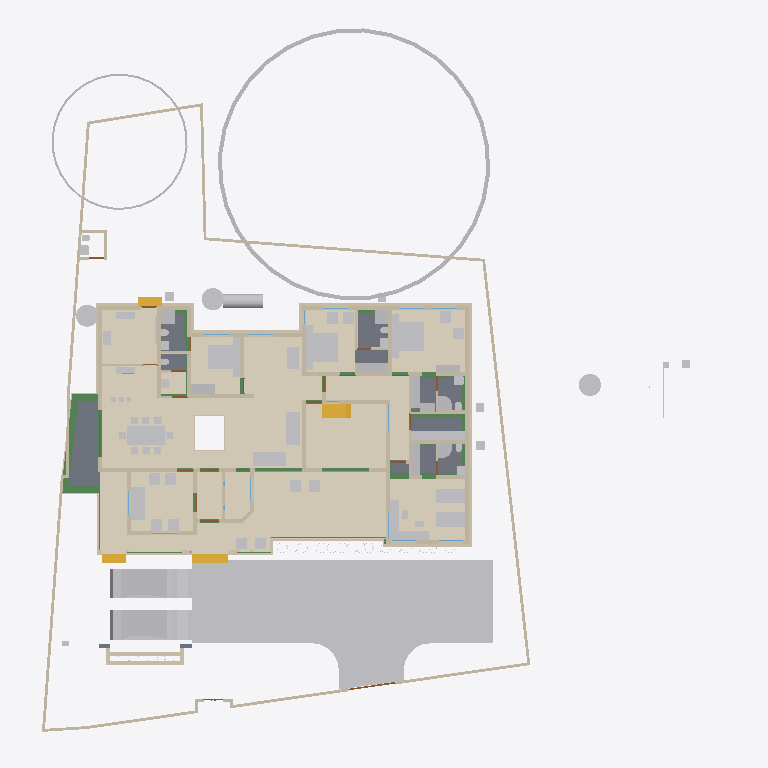
Plan cut of the same IFC building model at storey '00' (level 0.00 m, cut at 1.40 m), seen from above with north up, elements coloured by IFC class (only those large enough to see are counted): 85 other elements (light grey), 83 walls (beige), 22 beams (green), 16 coverings (cream), 11 doors (brown), 8 slabs (grey), 4 stair flights (yellow), 2 windows (light blue). Cut surfaces are drawn darker.
Extent 43.3 m × 45.0 m × 17.7 m (x, y, z). Storeys (9): Footing at -0.87 m; 00 at 0.00 m; Verandah at 0.00 m; Plumbing at 0.00 m; GF at 0.45 m; GFLintel at 2.55 m; FF at 3.45 m; GF-E at 3.45 m; FFtop at 5.70 m. Elements (908): 275 IfcBeam, 274 IfcWall, 60 IfcFurniture, 47 IfcCovering, 44 IfcColumn, 31 IfcWindow, 29 IfcGeographicElement, 27 IfcDoor, 21 IfcSlab, 18 IfcSanitaryTerminal, 12 IfcElectricAppliance, 11 IfcEarthworksFill.

HEADER;
FILE_DESCRIPTION(('ViewDefinition[DesignTransferView]'),'2;1');
FILE_NAME('Sreekesh.ifc','2025-06-28T15:18:33+05:30',(),(),'IfcOpenShell 0.8.3-alpha250613','Bonsai 0.8.3-alpha250613-9b8357c','Nobody');
FILE_SCHEMA(('IFC4X3'));
ENDSEC;
DATA;
#1=IFCPROJECT('0aPvmvJuf5owphcfiKWAsN',$,'My Project',$,$,$,$,(#14,#26),#9);
#30=IFCSITE('3jTVXq97zE2OZTfzZH9iYT',$,'My Site',$,$,#53,$,$,$,$,$,$,$,$);
#211744=IFCSITE('2pH2ecD1v9bgK8psTEcl$_',$,'Site',$,$,#211760,#211754,$,$,$,$,$,$,$);
#36=IFCBUILDING('3Bt1MypEf4fuqFfshm9kTs',$,'My Building',$,$,#59,$,$,$,$,$,$);
#333137=IFCBUILDING('2u05Cn$TD6OPdaLJzvNsxO',$,'GFWall',$,$,#333157,$,$,$,$,$,$);
#339211=IFCBUILDING('002Xt49mzDahM74jmffgUi',$,'GF-P',$,$,#339231,$,$,$,$,$,$);
#42=IFCBUILDINGSTOREY('3Yt8GBe1vE1Byt_$JKaQnQ',$,'GF',$,$,#7313,$,$,$,$);
#8023=IFCBUILDINGSTOREY('3LNq90aff4Xhn4xfthWyFx',$,'00',$,$,#8039,$,$,$,$);
#71986=IFCBUILDINGSTOREY('1ZF$IMkzjA5efl8XVVA8ry',$,'FFtop',$,$,#72046,$,$,$,$);
#72129=IFCBUILDINGSTOREY('1Nt2vvvNTB5u0X$NIke4ti',$,'GFLintel',$,$,#280967,$,$,$,$);
#83382=IFCBUILDINGSTOREY('2do7yjy$r1eOSN7_GxsK9f',$,'FF',$,$,#83409,$,$,$,$);
#301077=IFCBUILDINGSTOREY('1n3LFyF6X708Cvo1r86gbR',$,'Footing',$,$,#301097,$,$,$,$);
#340744=IFCBUILDINGSTOREY('0$aAKYJlj1sB8ELKRxTL7n',$,'GF-E',$,$,#340770,$,$,$,$);
#360055=IFCBUILDINGSTOREY('2kU8qRmBnF7foRmD37T33I',$,'Verandah',$,$,#360071,$,$,$,$);
#367233=IFCBUILDINGSTOREY('3r39yX7tr10xAjP1zlM9FN',$,'Plumbing',$,$,#367249,$,$,$,$);
#363541=IFCCOURSE('0hYJyXEsXANxqeScN2ddTn',$,'Course',$,$,#364727,#363556,$,$);
#330851=IFCCOVERING('3kms8ObvT2A83v6EkiQCtZ',$,'Covering',$,$,#332110,#330862,$,$);
#345031=IFCCOVERING('3RPlCoLTXEkg2LQ5VmhLHT',$,'Covering',$,$,#361378,#345042,$,$);
#339298=IFCCOVERING('0RcNbxwC1BPO6vPsSe5hv0',$,'Covering',$,$,#339326,#339309,$,$);
#158109=IFCGEOGRAPHICELEMENT('1ICn9VC11DLu$jSeyjW6na',$,'GeographicElement',$,$,#159277,#158141,$,$);
#339327=IFCCOVERING('2gdKm_COPCGQt2$pqnEIyy',$,'Covering',$,$,#339363,#339338,$,$);
#344009=IFCCOVERING('2wUE701ff3ZBcv_UhuFthK',$,'Covering',$,$,#344035,#344020,$,$);
#344036=IFCCOVERING('0d2zgKDdP8dwFGBu$GD38F',$,'Covering',$,$,#344995,#344047,$,$);
#343848=IFCCOVERING('0UuWKOFoDDYvmplRYi7h7d',$,'Covering',$,$,#343876,#343859,$,$);
#146729=IFCVEHICLE('0zRPRsukT96P6cuFPGiKs1',$,'Vehicle',$,$,#189086,#146742,$,$);
#70155=IFCVEHICLE('3fs_92XJnE9xh12t4cEAUA',$,'Vehicle',$,$,#189081,#70187,$,$);
#330794=IFCSLAB('2m4RWmARb8ng3Ygm017ww6',$,'Slab',$,$,#332135,#330805,$,$);
#343982=IFCCOVERING('3pEdpTjbjFLQ$oJNw_068r',$,'Covering',$,$,#344008,#343993,$,$);
#343931=IFCCOVERING('0kYX189Jf7CBGn9ceIdHnd',$,'Covering',$,$,#343981,#343942,$,$);
#330566=IFCSLAB('1KV5e4N_LAjfJ$UL2nwl3p',$,'Slab',$,$,#332115,#330577,$,$);
#343877=IFCCOVERING('3Wi1uDf0TEzBEG7DUo_LFE',$,'Covering',$,$,#343903,#343888,$,$);
#66022=IFCWALL('2FUeR5sFb9uwjJGdeVWABU',$,'Wall',$,$,#212658,#66028,$,$);
#343904=IFCCOVERING('2DZod39rv4RxPbk5$8U$JL',$,'Covering',$,$,#344990,#343915,$,$);
#330504=IFCSLAB('03xIm3ukzAoQYSdD2H4JTp',$,'Slab',$,$,#330534,#330515,$,$);
#330623=IFCSLAB('2hl_cfSjf0sAYKs4IehkNU',$,'Slab',$,$,#330653,#330634,$,$);
#90359=IFCWALL('3p_Mlr$7n7WPwtZxEevqS4',$,'Wall',$,$,#333323,#90370,$,$);
#411113=IFCFURNITURE('24hcVyXrH4tf35GE4proyw',$,'Furniture',$,$,#412590,#411112,$,$);
#411894=IFCFURNITURE('1aP3zeWsL0ZQXEuRipuWXs',$,'Furniture',$,$,#412425,#411893,$,$);
#330654=IFCSLAB('0zeqns1fb6GQhZZBUNJUl9',$,'Slab',$,$,#332120,#330665,$,$);
#158156=IFCGEOGRAPHICELEMENT('2JlHSkVhjCZPlJyc1W8A6K',$,'GeographicElement',$,$,#159282,#158188,$,$);
#65997=IFCWALL('1DC2$ngnnDR8Q9h6mAR0js',$,'Wall',$,$,#345521,#66003,$,$);
#406470=IFCFURNITURE('0TjK6ZDxX03eSWHk61hTjB',$,'Furniture',$,$,#412535,#406469,$,$);
#330680=IFCSLAB('2fqwCXX4D8Vwt6ELtzQYwL',$,'Slab',$,$,#332125,#330691,$,$);
#285749=IFCWALL('23M4dZECv7RPP4RWKkyrhY',$,'Wall.082',$,$,#286025,#285760,$,$);
#356144=IFCCOVERING('1zMDy9b99F78g0pPFmqkhi',$,'Covering',$,$,#356212,#356160,$,$);
#410350=IFCFURNITURE('36fJsTb99Eyh2vWH1pKTwS',$,'Furniture',$,$,#412305,#410349,$,$);
#309133=IFCWALL('2VcyNDgMn9VgDTDYN_$YR$',$,'Wall',$,$,#315096,#309144,$,$);
#222195=IFCWALL('2ixJvC9dH599amejUM2w6G',$,'Wall',$,$,#293165,#222215,$,$);
#3067=IFCWALL('3GZ$skLXf6OgGR8mfLciD_',$,'Wall',$,$,#333298,#3073,$,$);
#415580=IFCTANK('0zlhS4RPL7lRfPwGcdKWnU',$,'Tank',$,$,#415603,#415579,$,$);
#309107=IFCWALL('01iQiyD9jF981ZNgDvXuAr',$,'Wall',$,$,#315514,#309118,$,$);
#3520=IFCWALL('1kfIyPN_b4JPSDED46DDvv',$,'Wall',$,$,#333253,#3526,$,$);
#332270=IFCBEAM('2xaS$r06b4vf3tMS9n7DUs',$,'Beam',$,$,#360247,#332289,$,$);
#405120=IFCFURNITURE('1qta$LkA5AceF3Xp8O0QAN',$,'Furniture',$,$,#412435,#405119,$,$);
#369916=IFCCOVERING('3HWV9OZZz6DxRQIJbYTFsv',$,'Covering',$,$,#371503,#369932,$,$);
#2872=IFCWALL('0VICnwrYLCM9IhHcjSiD9g',$,'Wall',$,$,#333268,#2879,$,$);
#406302=IFCFURNITURE('0QVhsRe3v2xh1mazg7g3pY',$,'Furniture',$,$,#412530,#406301,$,$);
#408776=IFCFURNITURE('2bin7WsULDjPeLfYKRFVAv',$,'Furniture',$,$,#412375,#408775,$,$);
#410217=IFCFURNITURE('17qZxJfnjAUwxgeyWuttn3',$,'Furniture',$,$,#412300,#410216,$,$);
#411646=IFCFURNITURE('0T3ErBLYfCbANjLJsek21j',$,'Furniture.012',$,$,#412420,#411645,$,$);
#322593=IFCBEAM('0JThVjgLz2c8tnzX3fx6cE',$,'Beam',$,$,#323689,#322604,$,$);
#356625=IFCSTAIRFLIGHT('11NzQP0GP46gGH8bKAxyP$',$,'StairFlight',$,$,#356713,#356634,$,13,12,0.176923073255099,0.100000001490116,.STRAIGHT.);
#409924=IFCFURNITURE('3pKgwG2ITCbQ1PcX8XbhFK',$,'Furniture',$,$,#412455,#409923,$,$);
#18348=IFCWALL('1c7n2BYDr8yh53xvaRXxqS',$,'Wall',$,$,#333238,#18359,$,$);
#226167=IFCWALL('1JVywoPUH41xuuLQv_Mf23',$,'Wall.082',$,$,#226244,#226178,$,$);
#414421=IFCWASTETERMINAL('3h7h8u_I98lOH4BWXVcUCV',$,'WasteTerminal',$,$,#414545,#414420,$,$);
#414475=IFCWASTETERMINAL('1uBGk1gxzE9hTrqFRynQQB',$,'WasteTerminal',$,$,#414555,#414474,$,$);
#414527=IFCWASTETERMINAL('0v1hqfc$r1$wf5R2fPkqwY',$,'WasteTerminal',$,$,#414550,#414526,$,$);
#345472=IFCWALL('0yhntx_XHBtOwqFxJIUy0e',$,'Wall.082',$,$,#345566,#345483,$,$);
#356399=IFCCOVERING('2Adp7p7Vr1eu_pEkAkRGdd',$,'Covering',$,$,#356451,#356433,$,$);
#2959=IFCWALL('3OEI3BHmD4XPtrMwXvI884',$,'Wall',$,$,#333218,#2970,$,$);
#65947=IFCWALL('08s$eE7qfC1vtHJbeTdsNK',$,'Wall',$,$,#211965,#65953,$,$);
#41614=IFCSTAIRFLIGHT('3mjK21MVj5Wxp88atmNL9l',$,'StairFlight',$,$,#143920,#41646,$,2,1,0.150000005960464,0.25,.STRAIGHT.);
#308639=IFCWALL('0UYp14YpP1MAW0yCb4nw87',$,'Wall',$,$,#315836,#308650,$,$);
#4009=IFCWALL('2lHSG51rHEfeNsY_Rnf304',$,'Wall',$,$,#333173,#4020,$,$);
#406562=IFCFURNITURE('0CTrKXjzT4nwS33fIVpOOp',$,'Furniture',$,$,#412400,#406561,$,$);
#408830=IFCFURNITURE('2gS_n6rBD4phTUvATNAFvz',$,'Furniture',$,$,#412285,#408829,$,$);
#65878=IFCWALL('1RxXXtAKb3$uqm3spal5Ab',$,'Wall.049',$,$,#212025,#65884,$,$);
#110356=IFCWALL('3Jc2L501zCIf2lBfrewdbK',$,'Wall',$,$,#292962,#110367,$,$);
#18016=IFCWALL('2qNYwIywzDnw0eOADeB3_0',$,'Wall',$,$,#333363,#18027,$,$);
#18042=IFCWALL('3bhXUDB39FaPZW_NASdZlT',$,'Wall',$,$,#333503,#18053,$,$);
#409252=IFCFURNITURE('0_rDbuDo58VxsMmqMXWGXl',$,'Furniture',$,$,#412380,#409251,$,$);
#18525=IFCWALL('2nl9frQ2v9fwHEG6jroVG1',$,'Wall',$,$,#333413,#18536,$,$);
#406109=IFCFURNITURE('055N_$xmX9ZQbc0CYFtvE3',$,'Furniture',$,$,#412440,#406108,$,$);
#411564=IFCFURNITURE('0yYwZAg3jFQvkxBxQ0MGp1',$,'Furniture',$,$,#412415,#411563,$,$);
#18672=IFCWALL('0s5YaOi8jF58ocUKtzFB68',$,'Wall',$,$,#333183,#18683,$,$);
#101757=IFCWALL('3Re5U6AfH5hRjhCU8HzlUQ',$,'Wall',$,$,#149415,#101777,$,$);
#3151=IFCWALL('2frHB1bR9FtP23RXamn7Ko',$,'Wall',$,$,#333488,#3162,$,$);
#8133=IFCWALL('2NV9tTUID8IOq7fV7oI$I_',$,'Wall',$,$,#149410,#8144,$,$);
#18392=IFCWALL('2Hkjxieqv1Fue5ySQ6NeWL',$,'Wall',$,$,#333293,#18403,$,$);
#18646=IFCWALL('20GHUXbGDFDBHE5XphavUy',$,'Wall',$,$,#333423,#18657,$,$);
#18588=IFCWALL('0dH3P3qYrCC8jvNsEw9m9T',$,'Wall',$,$,#333478,#18599,$,$);
#309185=IFCWALL('1RTxTTrCL8QeAofqzjoycv',$,'Wall',$,$,#314935,#309196,$,$);
#18194=IFCWALL('1AbV9w0nLBfPekv$ii5eki',$,'Wall',$,$,#333348,#18205,$,$);
#327920=IFCBEAM('1u9voof95Cp8BkjJqPE6_U',$,'Beam',$,$,#360277,#327939,$,$);
#4130=IFCWALL('1AvIXg7ED1P9NhJbZDV_E1',$,'Wall',$,$,#333378,#4141,$,$);
#411752=IFCFURNITURE('3keQdM9i5FJ9JBwmsM_Qg3',$,'Furniture',$,$,#412395,#411751,$,$);
#322340=IFCBEAM('3$k90v2JXBwOG_BKNDj5UO',$,'Beam',$,$,#324461,#322351,$,$);
#329035=IFCWALL('2$n50xrj53zPnnhI4Jq0HX',$,'Wall',$,$,#360082,#329055,$,$);
#321351=IFCBEAM('1002koZ$TEXecTxtQvSjVq',$,'Beam',$,$,#321418,#321362,$,$);
#285691=IFCWALL('3FXX66X1H7gQUhINB1ZqHj',$,'Wall.082',$,$,#285831,#285702,$,$);
#4072=IFCWALL('0Y3rN168r7Jxb0OqetfU7X',$,'Wall',$,$,#333448,#4083,$,$);
#356323=IFCCOVERING('0Kr30ECcLEcfNCKSKvTgbF',$,'Covering',$,$,#417185,#356375,$,$);
#41688=IFCSTAIRFLIGHT('0VcD2gJAfBIuw$lMxDzKKO',$,'StairFlight',$,$,#283276,#118718,$,2,1,0.150000005960464,0.25,.STRAIGHT.);
#79990=IFCSTAIRFLIGHT('1DnY2XVefC_QhnIFzju6yh',$,'StairFlight',$,$,#80105,#148959,$,$,$,$,$,$);
#308743=IFCWALL('3Tnn_JHV999eTqU$lk38Gu',$,'Wall',$,$,#316036,#308754,$,$);
#205023=IFCWALL('2UCXlaZiz9gRZ4iLCU3mzL',$,'Wall',$,$,#333473,#205034,$,$);
#321451=IFCBEAM('3708yRWgLANO$UXD9FgLFU',$,'Beam',$,$,#321653,#321462,$,$);
#412886=IFCSANITARYTERMINAL('31xwdd6k9ESw7YnQ1LspId',$,'SanitaryTerminal',$,$,#414312,#412885,$,$);
#322219=IFCBEAM('0SNQ61idv8nAn9s$w1aH4x',$,'Beam',$,$,#322295,#322230,$,$);
#413822=IFCSANITARYTERMINAL('1fOwUzmtv9afxOsUQO0pB7',$,'SanitaryTerminal',$,$,#414362,#413821,$,$);
#413911=IFCSANITARYTERMINAL('3sA1eoE299ufpxJw1HaYmz',$,'SanitaryTerminal',$,$,#414332,#413910,$,$);
#414203=IFCSANITARYTERMINAL('1TZeRF9t54uwS6h95ZvvLS',$,'SanitaryTerminal',$,$,#414377,#414202,$,$);
#4193=IFCWALL('1S26G2gIX1gA7ikyBlvCVo',$,'Wall',$,$,#333513,#4204,$,$);
#24001=IFCWALL('3hphgpD2b28xqT53FPskSj',$,'Wall',$,$,#333408,#24012,$,$);
#411257=IFCFURNITURE('3InpbPAMj2MBzrSOMYlvHV',$,'Furniture',$,$,#412460,#411256,$,$);
#23938=IFCWALL('0ZZEq2syzEPfO9qD2AQWDv',$,'Wall',$,$,#333523,#23949,$,$);
#18431=IFCWALL('0_Fa$t1jbFZejYJKQtXQPU',$,'Wall',$,$,#334104,#18442,$,$);
#309159=IFCWALL('1V_dIHu1r0A9eGkskasoOA',$,'Wall',$,$,#316323,#309170,$,$);
#327954=IFCBEAM('0sP03oSW15$QcfoTPLiBso',$,'Beam',$,$,#360297,#327973,$,$);
#323590=IFCBEAM('2KvW8IAv97GwnpIknpGcni',$,'Beam',$,$,#323799,#323601,$,$);
#4400=IFCWALL('2EfOldwLX0nA3x6s$146tT',$,'Wall',$,$,#333193,#4411,$,$);
#120632=IFCWALL('2Lqjpf9Aj0Vh1iBvOWYUCR',$,'Wall',$,$,#333458,#120643,$,$);
#408592=IFCFURNITURE('0sWiAZchD9CQr_lkdFZUTW',$,'Furniture',$,$,#412490,#408591,$,$);
#109955=IFCWALL('0m53cJKujAOwiy8OxGf4Uf',$,'Wall',$,$,#212433,#109966,$,$);
#413546=IFCSANITARYTERMINAL('22ts_fh1nCU9faEipitUCJ',$,'SanitaryTerminal',$,$,#417195,#413545,$,$);
#414286=IFCSANITARYTERMINAL('3sMlINjg19XfXurJ13QGTZ',$,'SanitaryTerminal',$,$,#414382,#414285,$,$);
#404434=IFCFURNITURE('3mJ1p$bc56UALxWDJNN0rm',$,'Furniture',$,$,#412360,#404433,$,$);
#406785=IFCFURNITURE('2BE9a6LpL91PCj4_J$x9Rr',$,'Furniture',$,$,#412370,#406784,$,$);
#406974=IFCFURNITURE('3zxgQVx3X9e9K7Uitk4v3$',$,'Furniture',$,$,#412405,#406973,$,$);
#407362=IFCFURNITURE('00YQdIzvr0bv6uDTc6vlmO',$,'Furniture',$,$,#412270,#407361,$,$);
#407499=IFCFURNITURE('2s9hVLrcDA5wvNZJTkkoKg',$,'Furniture',$,$,#412275,#407498,$,$);
#408291=IFCFURNITURE('1JYWbcuBf30ORcWZXivos0',$,'Furniture',$,$,#412545,#408290,$,$);
#408977=IFCFURNITURE('0v7OEyCvr39hZF6L_IZlKk',$,'Furniture',$,$,#412495,#408976,$,$);
#409447=IFCFURNITURE('2H$5BrOv18cvst8X4y554L',$,'Furniture',$,$,#412385,#409446,$,$);
#409846=IFCFURNITURE('0dDpUaa6nCsfvkcRPls5fd',$,'Furniture',$,$,#412350,#409845,$,$);
#410686=IFCFURNITURE('18HlnwBc9DnAvKFnG7c4d9',$,'Furniture',$,$,#412585,#410685,$,$);
#412255=IFCFURNITURE('076SYXiXP7jhnOyre$gCoP',$,'Furniture',$,$,#412510,#412254,$,$);
#16913=IFCWALL('3FSYpd1tn9SgCqZ8sPMfkT',$,'Wall',$,$,#333223,#16924,$,$);
#405275=IFCFURNITURE('0Tjm9jror8bPxG689sHAj8',$,'Furniture',$,$,#412315,#405274,$,$);
#407636=IFCFURNITURE('0VTCb1Evn558OH68N69Eaz',$,'Furniture',$,$,#412445,#407635,$,$);
#408078=IFCFURNITURE('0zixzxSUv7NBPjkhBn6BwL',$,'Furniture',$,$,#412540,#408077,$,$);
#93900=IFCBEAM('0gdpNefCnB7wAvxTxiZvHd',$,'Beam',$,$,#285184,#93911,$,$);
#328180=IFCWALL('0ABhG_1I127Plb3g$lDZDb',$,'Wall',$,$,#360097,#328200,$,$);
#23777=IFCWALL('1ASg6knUz7cALk6Wf7iLsx',$,'Wall',$,$,#333483,#23788,$,$);
#356223=IFCELECTRICAPPLIANCE('37t8ZNQPDAMO52fOVPmJXX',$,'ElectricAppliance',$,$,#356293,#356232,$,$);
#4251=IFCWALL('0Bt3ZVIAf4Xxxu9dLd3uEo',$,'Wall',$,$,#333208,#4262,$,$);
#24504=IFCWALL('2_1GARUmnBv8h1fVKiMUG8',$,'Wall',$,$,#370295,#24515,$,$);
#23640=IFCWALL('0_SaQ7wpHF8PQbZNvLqwvm',$,'Wall',$,$,#370255,#23651,$,$);
#413078=IFCSANITARYTERMINAL('3twKXpJgX3DQcQMUJPSheZ',$,'SanitaryTerminal',$,$,#414337,#413077,$,$);
#414015=IFCSANITARYTERMINAL('1rHEL7fvD0LBOSYwTPUW$U',$,'SanitaryTerminal',$,$,#414367,#414014,$,$);
#308821=IFCWALL('1i1s3DTsXFIxiXVYQrmqhu',$,'Wall',$,$,#317395,#308832,$,$);
#308535=IFCWALL('1uDvQF6MrF2xTGN_X2nfwO',$,'Wall',$,$,#317173,#308546,$,$);
#116908=IFCWALL('1k3YgD4uj5vPZWbPgSVuxU',$,'Wall.049',$,$,#212306,#116919,$,$);
#323884=IFCBEAM('3lhJIqjUHFKPqemc2JHxqi',$,'Beam',$,$,#323933,#323895,$,$);
#323821=IFCBEAM('1t67V$RoL7uxUKYWHLvP$f',$,'Beam',$,$,#324332,#323832,$,$);
#414930=IFCDISTRIBUTIONCHAMBERELEMENT('0oEpjQHxH1QAA_Te2ccyVt',$,'DistributionChamberElement',$,$,#415271,#414929,$,$);
#415254=IFCDISTRIBUTIONCHAMBERELEMENT('1vqvtC3CfC5Q3QhVXRqGv7',$,'DistributionChamberElement',$,$,#415276,#415253,$,$);
#4589=IFCWALL('3bxDDefdT5ye1dowu7JjI8',$,'Wall',$,$,#370245,#4600,$,$);
#116735=IFCDOOR('1dZUIR_mr60wAZddeiCYTI',$,'Door',$,$,#281598,#116767,$,1.79999995231628,3.0,$,$,$);
#205235=IFCWALL('0j$uZz88bBJw4YgnSugDAy',$,'Wall',$,$,#370225,#205266,$,$);
#117002=IFCWALL('2_YAAq8JL4QhCYm3Y6yZZ5',$,'Wall.049',$,$,#212688,#117013,$,$);
#412990=IFCSANITARYTERMINAL('2gt_GNNGfB4AgAa5J8C0HU',$,'SanitaryTerminal',$,$,#414302,#412989,$,$);
#412795=IFCSANITARYTERMINAL('1n5C8zUKXDff8l5gxkv8r8',$,'SanitaryTerminal',$,$,#414307,#412794,$,$);
#413364=IFCSANITARYTERMINAL('3QJcMKfmH65Aqe43mag0dZ',$,'SanitaryTerminal',$,$,#414342,#413363,$,$);
#413744=IFCSANITARYTERMINAL('18z7FcoXnDNBlGLHlFK4nn',$,'SanitaryTerminal',$,$,#414357,#413743,$,$);
#415146=IFCDISTRIBUTIONCHAMBERELEMENT('3VcK8sIRD7wR7b2vz8aPfU',$,'DistributionChamberElement',$,$,#415266,#415145,$,$);
#117253=IFCWALL('2NQIKohcDAsQMbNSTdACJd',$,'Wall.049',$,$,#212331,#117264,$,$);
#107612=IFCWALL('1wbyz7uCHF0uVxGjaI6PCG',$,'Wall',$,$,#291943,#107632,$,$);
#332304=IFCWALL('0ZmojOdCnDxP$iDjWVcZ2G',$,'Wall',$,$,#360087,#332324,$,$);
#414746=IFCDISTRIBUTIONCHAMBERELEMENT('2KyTTcF2L0SujAOfThmzuo',$,'DistributionChamberElement',$,$,#415286,#414745,$,$);
#324042=IFCBEAM('3ga4rtxNr4kAohXQ6w7gaj',$,'Beam',$,$,#324091,#324053,$,$);
#107479=IFCWALL('3KZ4OolNX49g0qDQdB_093',$,'Wall',$,$,#292929,#107499,$,$);
#328429=IFCWALL('2kbqNKfzvEQ9JHWg3KnlRz',$,'Wall',$,$,#360107,#328449,$,$);
#96530=IFCBEAM('074gpqyLr9$vd9aSHSci_M',$,'Beam',$,$,#149012,#96541,$,$);
#72992=IFCWALL('0nKeLZCI54WeIG0cLfl1fW',$,'Wall',$,$,#368846,#73003,$,$);
#323406=IFCBEAM('0XzlAaFKP1Qfq62BuIXqcY',$,'Beam',$,$,#326607,#323417,$,$);
#142855=IFCWALL('3He7Itb7P9dxU082DYUy3x',$,'Wall',$,$,#333438,#142866,$,$);
#405621=IFCFURNITURE('3Mt86jJJP8ieSvneq7zau6',$,'Furniture',$,$,#412265,#405620,$,$);
#406012=IFCFURNITURE('1aC5$UEB9AcPnvMgV959KC',$,'Furniture',$,$,#412525,#406011,$,$);
#406626=IFCFURNITURE('1$CdBu1O56jv7FQgDd3iNe',$,'Furniture',$,$,#412320,#406625,$,$);
#408154=IFCFURNITURE('1K5CC3v$51_RkeRHCfWF1K',$,'Furniture',$,$,#412450,#408153,$,$);
#409053=IFCFURNITURE('3SbcOvQD51GhDFdMrfJy7o',$,'Furniture',$,$,#412290,#409052,$,$);
#409648=IFCFURNITURE('2XUZmvobvC1gsAzioRJWb7',$,'Furniture',$,$,#412340,#409647,$,$);
#411970=IFCFURNITURE('2nTbUK8Q9CwehFexi7HpJk',$,'Furniture',$,$,#412560,#411969,$,$);
#96485=IFCBEAM('28BEpp1Uf12OsJWEpQ34DU',$,'Beam',$,$,#283251,#96496,$,$);
#405460=IFCFURNITURE('39rQzUohb9SQ7Lp0WcnNlZ',$,'Furniture',$,$,#412475,#405459,$,$);
#410087=IFCFURNITURE('3Mj6kQPeL3benu$6YWXeSq',$,'Furniture',$,$,#412580,#410086,$,$);
#413276=IFCSANITARYTERMINAL('3dUWqEl719YfR1YH8rxBLs',$,'SanitaryTerminal',$,$,#414322,#413275,$,$);
#22728=IFCWALL('0eBbQlH7v64usfOLZyJNbw',$,'Wall',$,$,#370300,#22739,$,$);
#23702=IFCWALL('3vhPPX9TvFw8zHVZM78jVj',$,'Wall',$,$,#370230,#23713,$,$);
#72748=IFCWALL('1UbR72eUH7cw3XKVuvBX9f',$,'Wall',$,$,#368951,#72759,$,$);
#320745=IFCBEAM('3QKYyvE2D249bj17yoTvJ3',$,'Beam',$,$,#321028,#320756,$,$);
#385324=IFCPIPESEGMENT('24B4Qe5bfEpegGSk0e0W3i',$,'PipeSegment',$,$,#387888,#385323,$,$);
#404963=IFCFURNITURE('1SPekBDGb9TA4zHgq_4Ldn',$,'Furniture',$,$,#412515,#404962,$,$);
#405864=IFCFURNITURE('1V48D9FGT8Xx1pSKlOl1cX',$,'Furniture',$,$,#412485,#405863,$,$);
#407224=IFCFURNITURE('0kGlwEbNv7Kf1F6tn07ou7',$,'Furniture',$,$,#412335,#407223,$,$);
#407783=IFCFURNITURE('2DMjf8i4PCAxgNjs0V5vge',$,'Furniture',$,$,#412570,#407782,$,$);
#410887=IFCFURNITURE('30UJjqf1X57hbrPqq67ADj',$,'Furniture',$,$,#412310,#410886,$,$);
#411034=IFCFURNITURE('02ETGH2AbEGReJyELOLBO1',$,'Furniture',$,$,#412505,#411033,$,$);
#411467=IFCFURNITURE('3ec0A5kG9CKQ559RQhr0JA',$,'Furniture',$,$,#412465,#411466,$,$);
#412117=IFCFURNITURE('2QBHla5wDENPk0tdrtgV4d',$,'Furniture',$,$,#412430,#412116,$,$);
#412694=IFCSANITARYTERMINAL('1HsJyymzXExxrUKgJyfWOJ',$,'SanitaryTerminal',$,$,#414297,#412693,$,$);
#26789=IFCDOOR('3HF$fS8tX7kw4y81dHWRkr',$,'Door',$,$,#340243,#26820,$,$,$,$,$,$);
#100138=IFCWINDOW('03pSbf9VzBmOfvyVNZLBl9',$,'Window',$,$,#120631,#100170,$,2.09999990463257,3.0,$,.TRIPLE_PANEL_VERTICAL.,$);
#100471=IFCWINDOW('3ly7uZN$bElgbY1ypIkt4k',$,'Window',$,$,#333468,#100484,$,2.09999990463257,3.0,$,.TRIPLE_PANEL_VERTICAL.,$);
#110674=IFCWALL('1a_hfYQo5DRgtEum677ZGl',$,'Wall',$,$,#292365,#110685,$,$);
#4282=IFCWALL('3LtaSWCE92ufRXUd3DO8_e',$,'Wall',$,$,#333358,#4293,$,$);
#414114=IFCSANITARYTERMINAL('0I1RpesKn5LAdjIspjhNBh',$,'SanitaryTerminal',$,$,#414372,#414113,$,$);
#116971=IFCWALL('08FBn4OWj7ogBqhIhITLuq',$,'Wall.049',$,$,#212683,#116982,$,$);
#283125=IFCWALL('1ThztmO4DFMRf43v$jklMQ',$,'Wall',$,$,#368816,#283136,$,$);
#413463=IFCSANITARYTERMINAL('0CLxKRUfL0sefcecWCHHyo',$,'SanitaryTerminal',$,$,#414327,#413462,$,$);
#413656=IFCSANITARYTERMINAL('1oYJZEuYn6UPxzZKY4nwwf',$,'SanitaryTerminal',$,$,#414352,#413655,$,$);
#107115=IFCSLAB('2WfKfjDrX2bAvlVSkqt8hs',$,'Slab',$,$,#149390,#107130,$,$);
ENDSEC;
